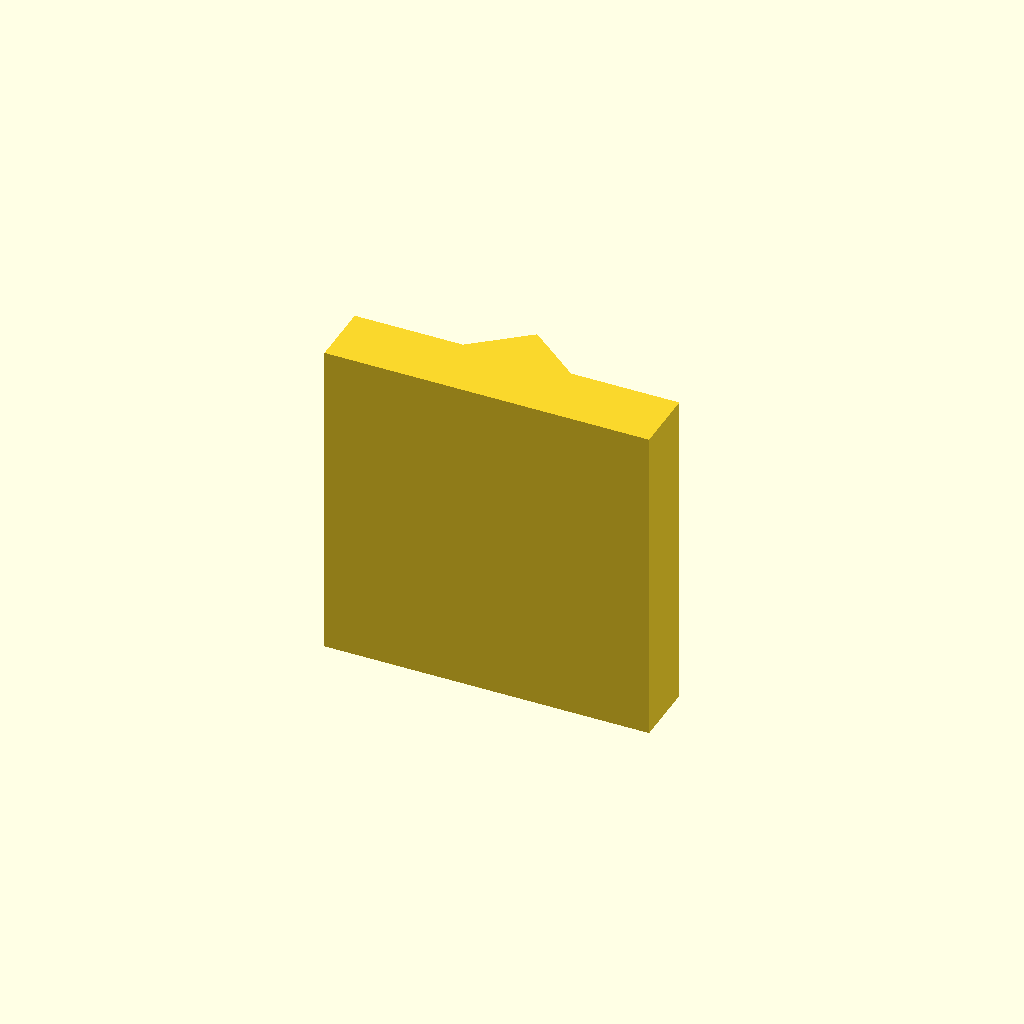
Cell 1: rendered with the file's own defaults.
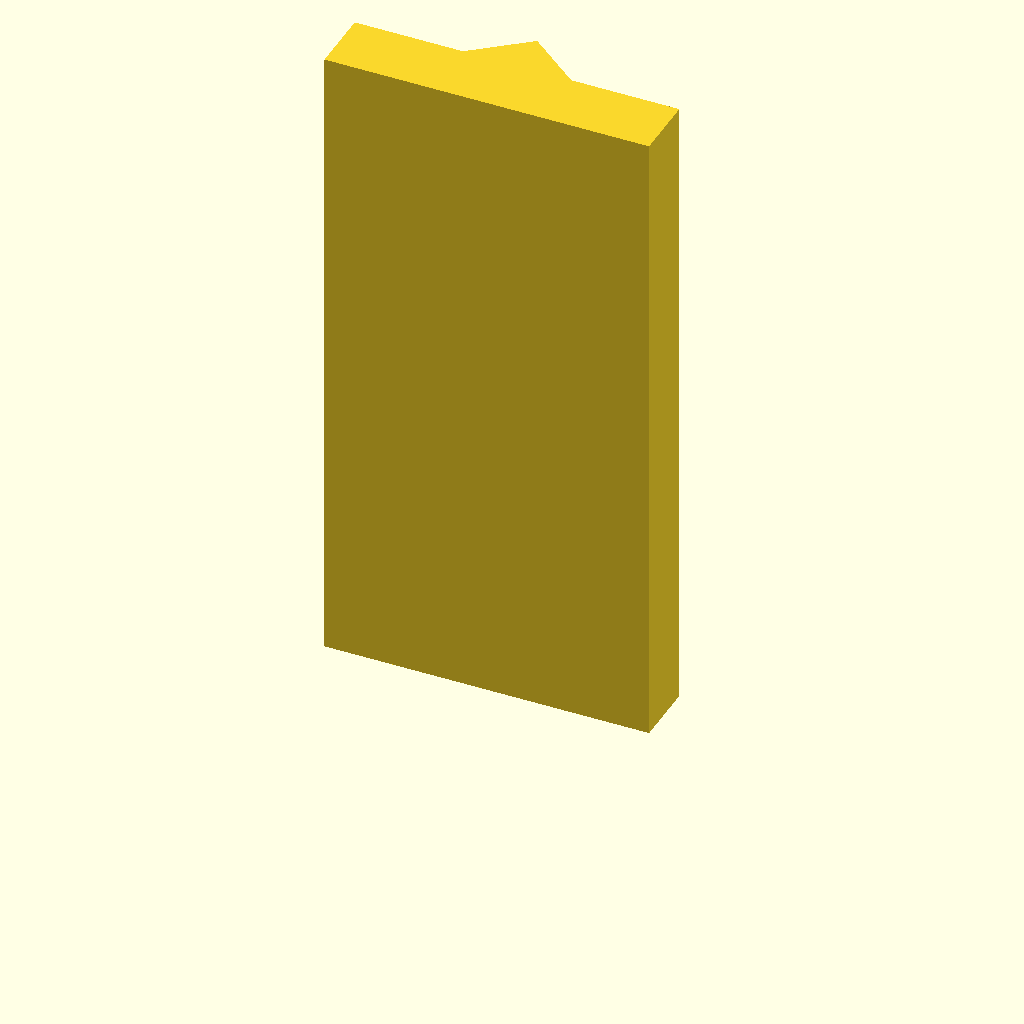
Cell 2: plate_t = 120 (everything else at default).
One fixed orthographic camera (rotation 55°, 0°, 25°; colour scheme Cornfield) for every cell.
Source of the model, optional_data/data/sketch2/vguides/part_0042.scad:
$fn = 32;

// ----------------------------------------------------------------------
// V guide rail: vrib, 60 mm wide
// ----------------------------------------------------------------------

// --- parameters (mm) ---
rail_w = 60;              // rail width, X
base_t = 12;              // base plate thickness
v_depth = 8;              // V feature depth / height
v_half_w = 10;            // half width of the V at the base face
plate_t = 60;             // rail length, Z (the extrusion height)

profile = [[0, 0], [60, 0], [60, 12], [40, 12], [30, 20], [20, 12], [0, 12]];  // primary outline, 7 points, counter clockwise

// --- the one profile operation ---
linear_extrude(height = plate_t) polygon(points = profile);
Parameter table extracted from the source (name, type, default, range or options):
rail_w: number, default 60
base_t: number, default 12
v_depth: number, default 8
v_half_w: number, default 10
plate_t: number, default 60
